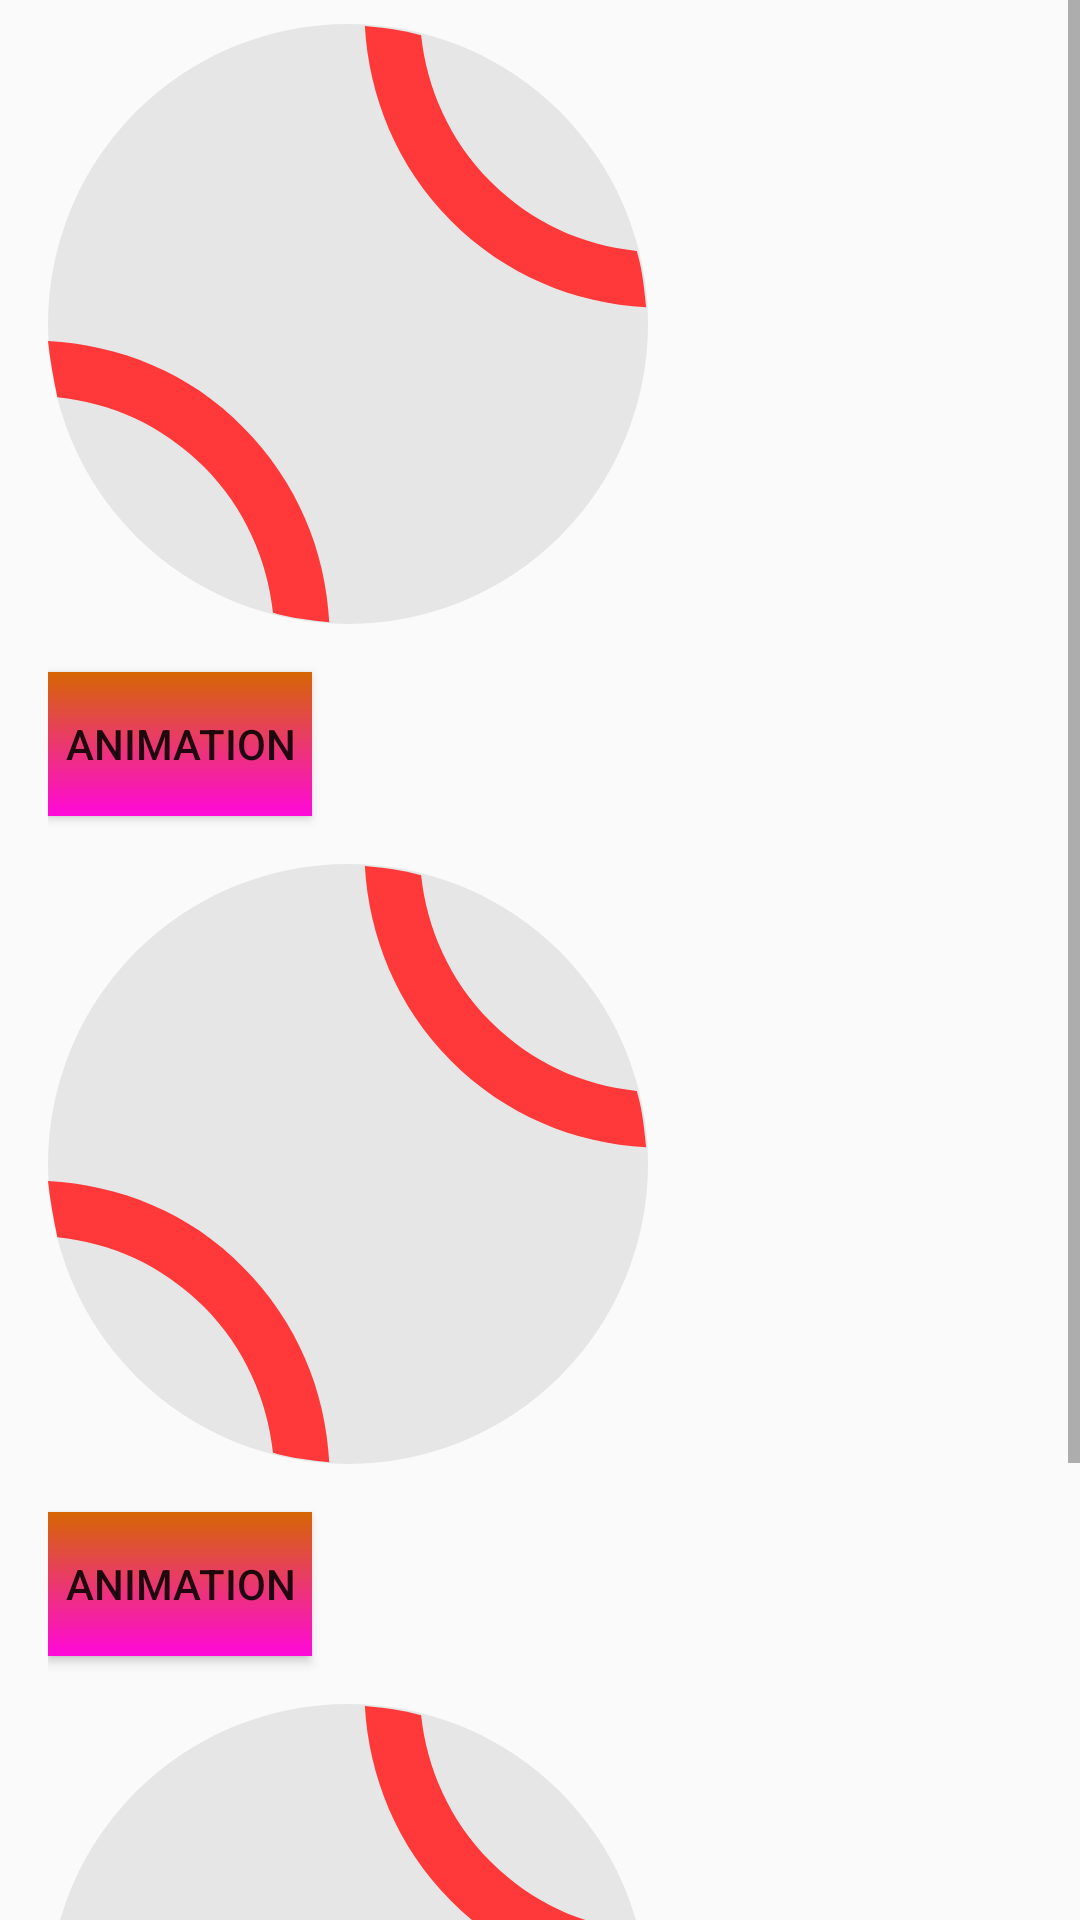

Here is an Android app screen rendered from its layout file. Give the layout XML and the strings, colors and styles it references.
<!-- AndroidManifest.xml: application theme AppTheme -->
<!-- res/layout/activity_animation.xml -->
<?xml version="1.0" encoding="utf-8"?>
<ScrollView xmlns:android="http://schemas.android.com/apk/res/android"
    xmlns:app="http://schemas.android.com/apk/res-auto"
    xmlns:tools="http://schemas.android.com/tools"
    android:layout_width="match_parent"
    android:layout_height="match_parent"
    tools:context="com.androiddesdecero.baseballui.AnimationActivity">

    <LinearLayout
        android:paddingLeft="16dp"
        android:paddingRight="16dp"
        android:orientation="vertical"
        android:layout_width="match_parent"
        android:layout_height="match_parent">

        <ImageView
            android:layout_width="200dp"
            android:layout_height="200dp"
            android:layout_marginTop="8dp"
            android:layout_marginBottom="8dp"
            android:id="@+id/animationActivityIvImagen1"
            android:src="@drawable/ic_baseball_splash"/>

        <Button
            android:layout_marginBottom="8dp"
            android:layout_marginTop="8dp"
            android:background="@drawable/gradient_button"
            android:text="Animation"
            android:id="@+id/animationActivityBTXandY"
            android:layout_width="wrap_content"
            android:layout_height="wrap_content" />

        <ImageView
            android:layout_width="200dp"
            android:layout_height="200dp"
            android:layout_marginTop="8dp"
            android:layout_marginBottom="8dp"
            android:id="@+id/animationActivityIvImagen2"
            android:src="@drawable/ic_baseball_splash"/>

        <Button
            android:layout_marginBottom="8dp"
            android:layout_marginTop="8dp"
            android:background="@drawable/gradient_button"
            android:text="Animation"
            android:id="@+id/animationActivityBTAlpha"
            android:layout_width="wrap_content"
            android:layout_height="wrap_content" />

        <ImageView
            android:layout_width="200dp"
            android:layout_height="200dp"
            android:layout_marginTop="8dp"
            android:layout_marginBottom="8dp"
            android:id="@+id/animationActivityIvImagen3"
            android:src="@drawable/ic_baseball_splash"/>

        <Button
            android:layout_marginBottom="8dp"
            android:layout_marginTop="8dp"
            android:background="@drawable/gradient_button"
            android:text="Animation"
            android:id="@+id/animationActivityBTRotation"
            android:layout_width="wrap_content"
            android:layout_height="wrap_content" />

    </LinearLayout>

</ScrollView>
<!-- resources referenced by this layout -->
<resources>
  <!-- drawable gradient_button (drawable) -->
  <?xml version="1.0" encoding="utf-8"?>
  <shape xmlns:android="http://schemas.android.com/apk/res/android">
      <gradient android:angle="90"
          android:startColor="@color/colorPrimary"
          android:endColor="@color/colorAccent"/>
  </shape>
  <!-- drawable ic_baseball_splash (drawable) -->
  <vector android:height="24dp" android:viewportHeight="32.0"
      android:viewportWidth="32.0" android:width="24dp" xmlns:android="http://schemas.android.com/apk/res/android">
      <path android:fillColor="#E6E6E6" android:pathData="M16,16m-16,0a16,16 0,1 1,32 0a16,16 0,1 1,-32 0"/>
      <path android:fillColor="#FF3939" android:pathData="M21.5,10.5c2.9,2.9 6.6,4.4 10.4,4.6c-0.1,-1 -0.2,-2 -0.5,-3c-2.9,-0.3 -5.6,-1.5 -7.8,-3.7c-2.2,-2.2 -3.4,-5 -3.7,-7.8c-1,-0.3 -2,-0.4 -3,-0.5C17.1,3.8 18.6,7.6 21.5,10.5z"/>
      <path android:fillColor="#FF3939" android:pathData="M0.5,19.9c2.9,0.3 5.6,1.5 7.8,3.7c2.2,2.2 3.4,5 3.7,7.8c1,0.3 2,0.4 3,0.5c-0.2,-3.8 -1.7,-7.5 -4.6,-10.4C7.6,18.6 3.8,17.1 0,16.9C0.1,17.9 0.3,18.9 0.5,19.9z"/>
  </vector>
  <style name="AppTheme" parent="Theme.AppCompat.Light.NoActionBar">
          
          <item name="colorPrimary">@color/colorPrimary</item>
          <item name="colorPrimaryDark">@color/colorPrimaryDark</item>
          <item name="colorAccent">@color/colorAccent</item>
      </style>
  <color name="colorPrimary">#ff09da</color>
  <color name="colorAccent">#D66603</color>
  <color name="colorPrimaryDark">#c700a8</color>
</resources>
